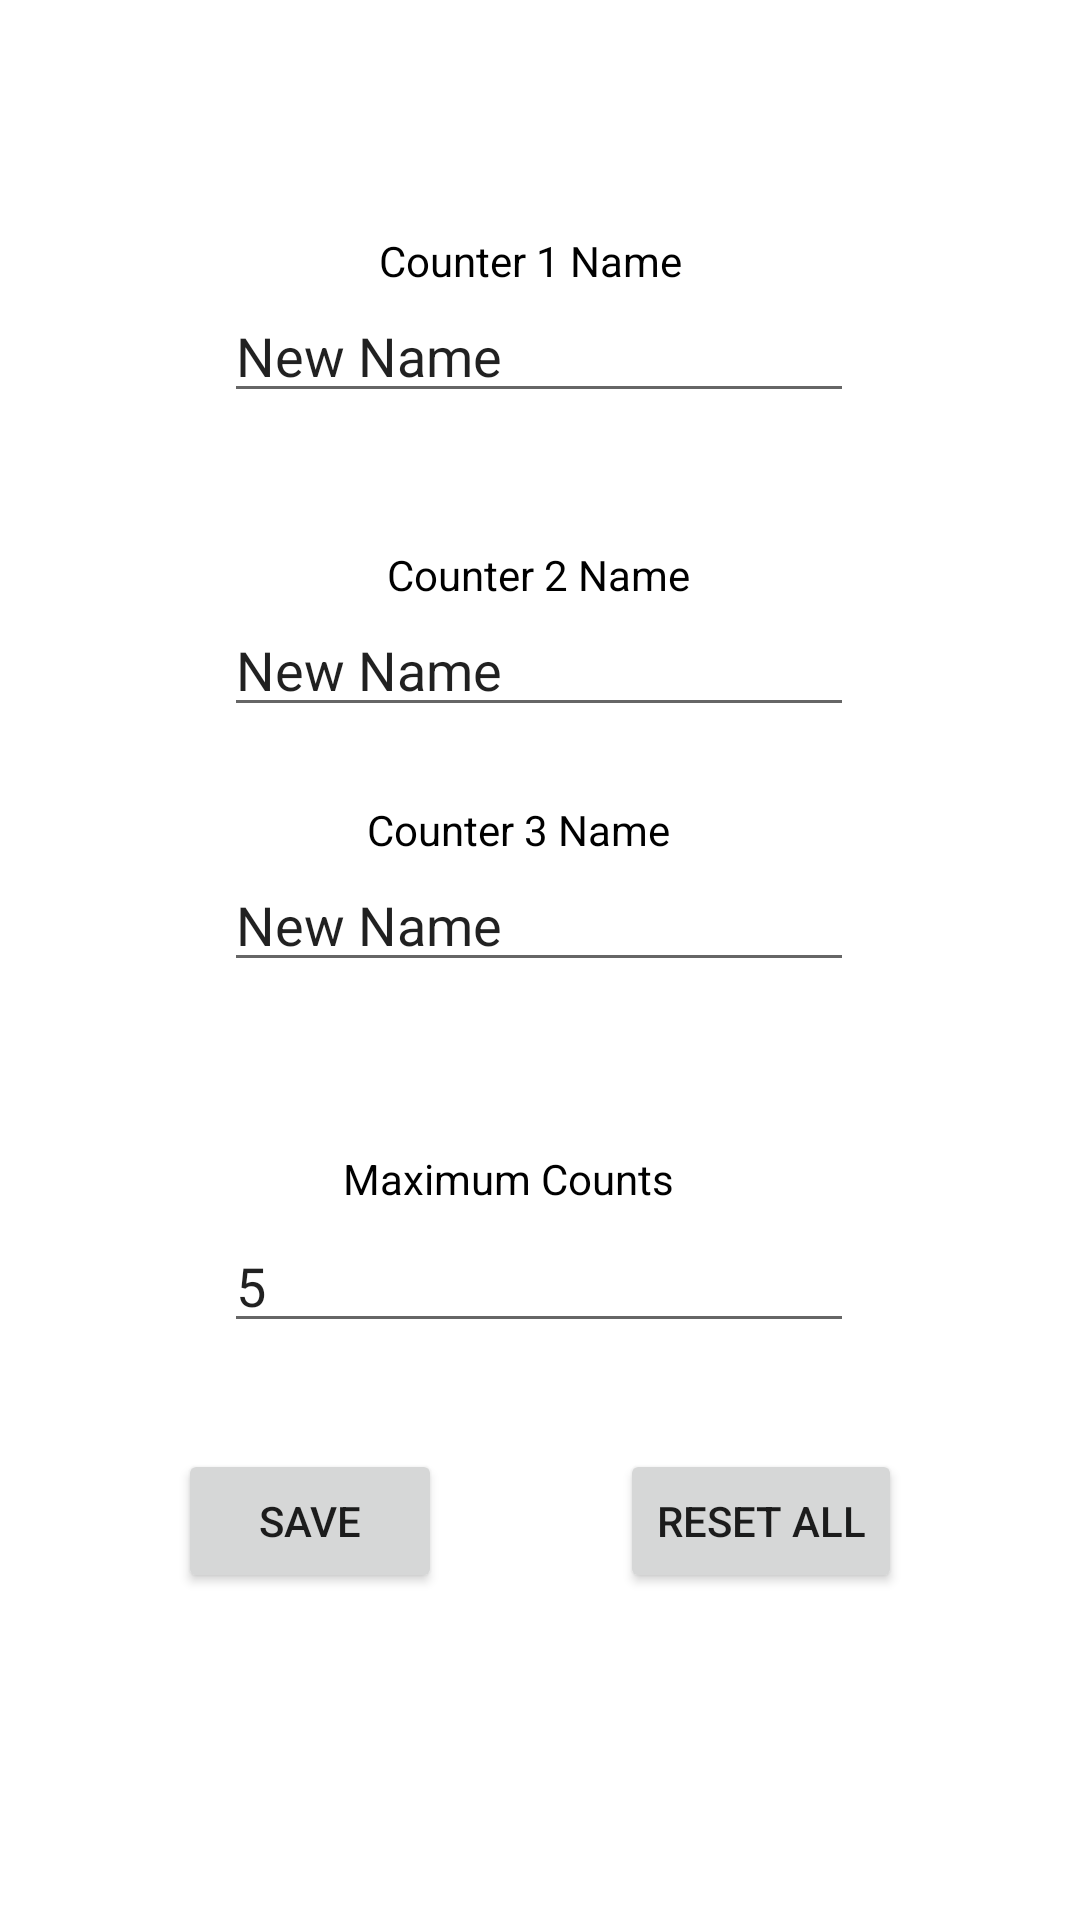

This screen was rendered from an Android layout file. Write that file and the resources it references.
<!-- AndroidManifest.xml: application theme Theme.C390A1 -->
<!-- res/layout/activity_set.xml -->
<?xml version="1.0" encoding="utf-8"?>
<androidx.constraintlayout.widget.ConstraintLayout xmlns:android="http://schemas.android.com/apk/res/android"
    xmlns:app="http://schemas.android.com/apk/res-auto"
    xmlns:tools="http://schemas.android.com/tools"
    android:layout_width="match_parent"
    android:layout_height="match_parent"
    tools:context=".Views.SetActivity">

    <EditText
        android:id="@+id/editTextC1"
        android:layout_width="wrap_content"
        android:layout_height="wrap_content"
        android:digits="abcdefghijklmnopqrstuvwxyzABCDEFGHIJKLMNOPQRSTUVWXYZ"
        android:ems="10"
        android:inputType="textPersonName"
        android:maxLength="20"
        android:text="New Name"
        app:layout_constraintBottom_toBottomOf="parent"
        app:layout_constraintEnd_toEndOf="parent"
        app:layout_constraintHorizontal_bias="0.497"
        app:layout_constraintStart_toStartOf="parent"
        app:layout_constraintTop_toTopOf="parent"
        app:layout_constraintVertical_bias="0.161" />

    <TextView
        android:id="@+id/textView3"
        android:layout_width="wrap_content"
        android:layout_height="wrap_content"
        android:text="Counter 2 Name"
        android:textColor="#000"
        app:layout_constraintBottom_toTopOf="@+id/editTextC2"
        app:layout_constraintEnd_toEndOf="parent"
        app:layout_constraintHorizontal_bias="0.498"
        app:layout_constraintStart_toStartOf="parent" />

    <EditText
        android:id="@+id/editTextC2"
        android:layout_width="wrap_content"
        android:layout_height="wrap_content"
        android:digits="abcdefghijklmnopqrstuvwxyzABCDEFGHIJKLMNOPQRSTUVWXYZ"
        android:ems="10"
        android:inputType="textPersonName"
        android:maxLength="20"
        android:text="New Name"
        app:layout_constraintBottom_toBottomOf="parent"
        app:layout_constraintEnd_toEndOf="parent"
        app:layout_constraintHorizontal_bias="0.497"
        app:layout_constraintStart_toStartOf="parent"
        app:layout_constraintTop_toTopOf="parent"
        app:layout_constraintVertical_bias="0.336" />

    <EditText
        android:id="@+id/editTextC3"
        android:layout_width="wrap_content"
        android:layout_height="wrap_content"
        android:digits="abcdefghijklmnopqrstuvwxyzABCDEFGHIJKLMNOPQRSTUVWXYZ"
        android:ems="10"
        android:inputType="textPersonName"
        android:maxLength="20"
        android:text="New Name"
        app:layout_constraintBottom_toBottomOf="parent"
        app:layout_constraintEnd_toEndOf="parent"
        app:layout_constraintHorizontal_bias="0.497"
        app:layout_constraintStart_toStartOf="parent"
        app:layout_constraintTop_toTopOf="parent"
        app:layout_constraintVertical_bias="0.478" />

    <TextView
        android:id="@+id/textView4"
        android:layout_width="wrap_content"
        android:layout_height="wrap_content"
        android:text="Counter 3 Name"
        android:textColor="#000"
        app:layout_constraintBottom_toTopOf="@+id/editTextC3"
        app:layout_constraintEnd_toEndOf="parent"
        app:layout_constraintHorizontal_bias="0.472"
        app:layout_constraintStart_toStartOf="parent" />

    <Button
        android:id="@+id/buttonSave"
        android:layout_width="wrap_content"
        android:layout_height="wrap_content"
        android:text="Save"
        app:layout_constraintBottom_toBottomOf="parent"
        app:layout_constraintEnd_toStartOf="@+id/buttonReset1"
        app:layout_constraintHorizontal_bias="0.5"
        app:layout_constraintStart_toStartOf="parent"
        app:layout_constraintTop_toTopOf="parent"
        app:layout_constraintVertical_bias="0.816" />

    <TextView
        android:id="@+id/textView6"
        android:layout_width="wrap_content"
        android:layout_height="wrap_content"
        android:layout_marginBottom="4dp"
        android:text="Maximum Counts"
        android:textColor="#000"
        app:layout_constraintBottom_toTopOf="@+id/editTextNumber"
        app:layout_constraintEnd_toEndOf="parent"
        app:layout_constraintHorizontal_bias="0.458"
        app:layout_constraintStart_toStartOf="parent" />

    <EditText
        android:id="@+id/editTextNumber"
        android:layout_width="wrap_content"
        android:layout_height="wrap_content"
        android:ems="10"
        android:inputType="number"
        android:maxLength="3"
        android:text="5"
        app:layout_constraintBottom_toBottomOf="parent"
        app:layout_constraintEnd_toEndOf="parent"
        app:layout_constraintHorizontal_bias="0.497"
        app:layout_constraintStart_toStartOf="parent"
        app:layout_constraintTop_toTopOf="parent"
        app:layout_constraintVertical_bias="0.679" />

    <TextView
        android:id="@+id/textView7"
        android:layout_width="wrap_content"
        android:layout_height="wrap_content"
        android:text="Counter 1 Name"
        android:textColor="#000"
        app:layout_constraintBottom_toTopOf="@+id/editTextC1"
        app:layout_constraintEnd_toEndOf="parent"
        app:layout_constraintHorizontal_bias="0.488"
        app:layout_constraintStart_toStartOf="parent" />

    <Button
        android:id="@+id/buttonReset1"
        android:layout_width="wrap_content"
        android:layout_height="wrap_content"
        android:text="Reset All"
        app:layout_constraintEnd_toEndOf="parent"
        app:layout_constraintHorizontal_bias="0.5"
        app:layout_constraintStart_toEndOf="@+id/buttonSave"
        app:layout_constraintTop_toTopOf="@+id/buttonSave" />
</androidx.constraintlayout.widget.ConstraintLayout>
<!-- resources referenced by this layout -->
<resources>
  <style name="Theme.C390A1" parent="Theme.MaterialComponents.DayNight.DarkActionBar">
          
          <item name="colorPrimary">@color/purple_500</item>
          <item name="colorPrimaryVariant">@color/purple_700</item>
          <item name="colorOnPrimary">@color/white</item>
          
          <item name="colorSecondary">@color/teal_200</item>
          <item name="colorSecondaryVariant">@color/teal_700</item>
          <item name="colorOnSecondary">@color/black</item>
          
          <item name="android:statusBarColor" tools:targetApi="l">?attr/colorPrimaryVariant</item>
          
      </style>
  <!-- not gathered from this repository: default colours our renderer supplied (Android Studio template values) -->
  <color name="purple_500">#FF6200EE</color>
  <color name="purple_700">#FF3700B3</color>
  <color name="teal_200">#FF03DAC5</color>
  <color name="teal_700">#FF018786</color>
  <color name="black">#FF000000</color>
  <color name="white">#FFFFFFFF</color>
</resources>
